Dataset: VIntel (GitHub, ysharma12/VIntel). Classes: bar stool, bookcase, chandelier, dining chair, market umbrella, night stands, ottoman, sconces, table lamp, vases.

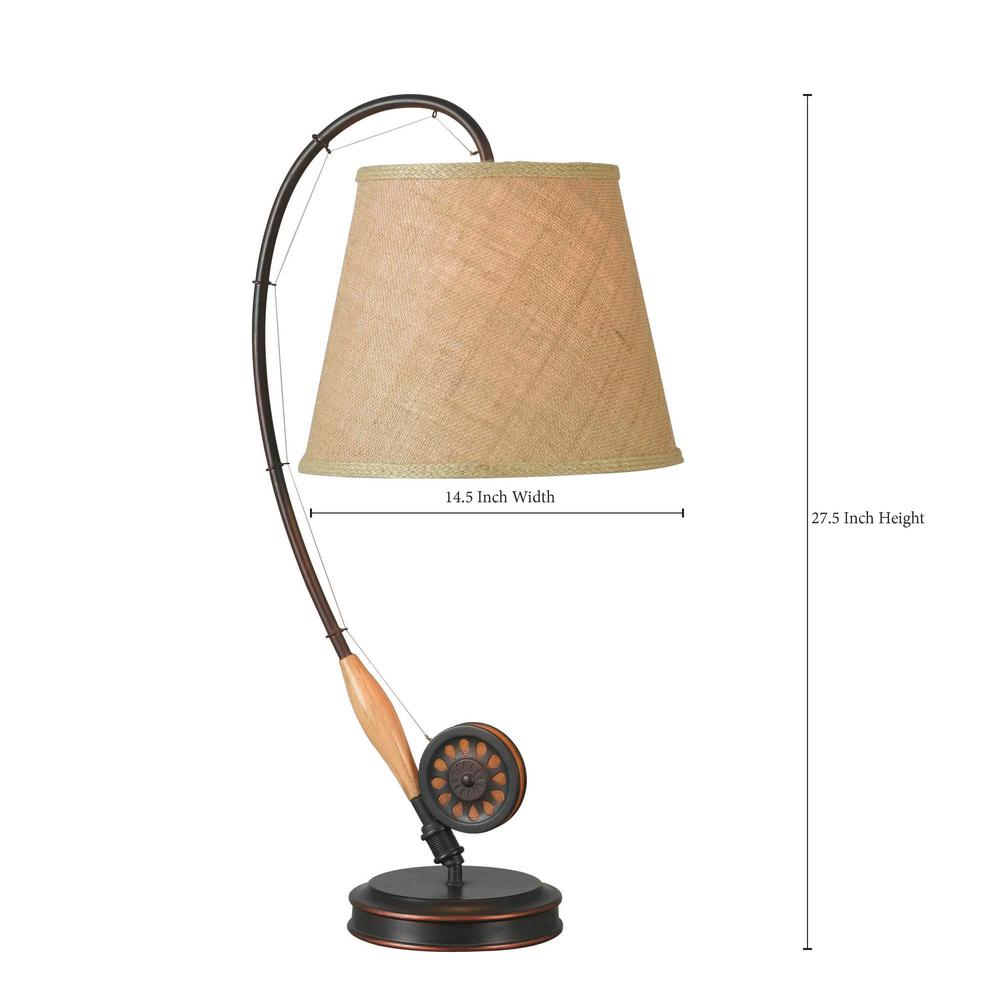
Label: table lamp

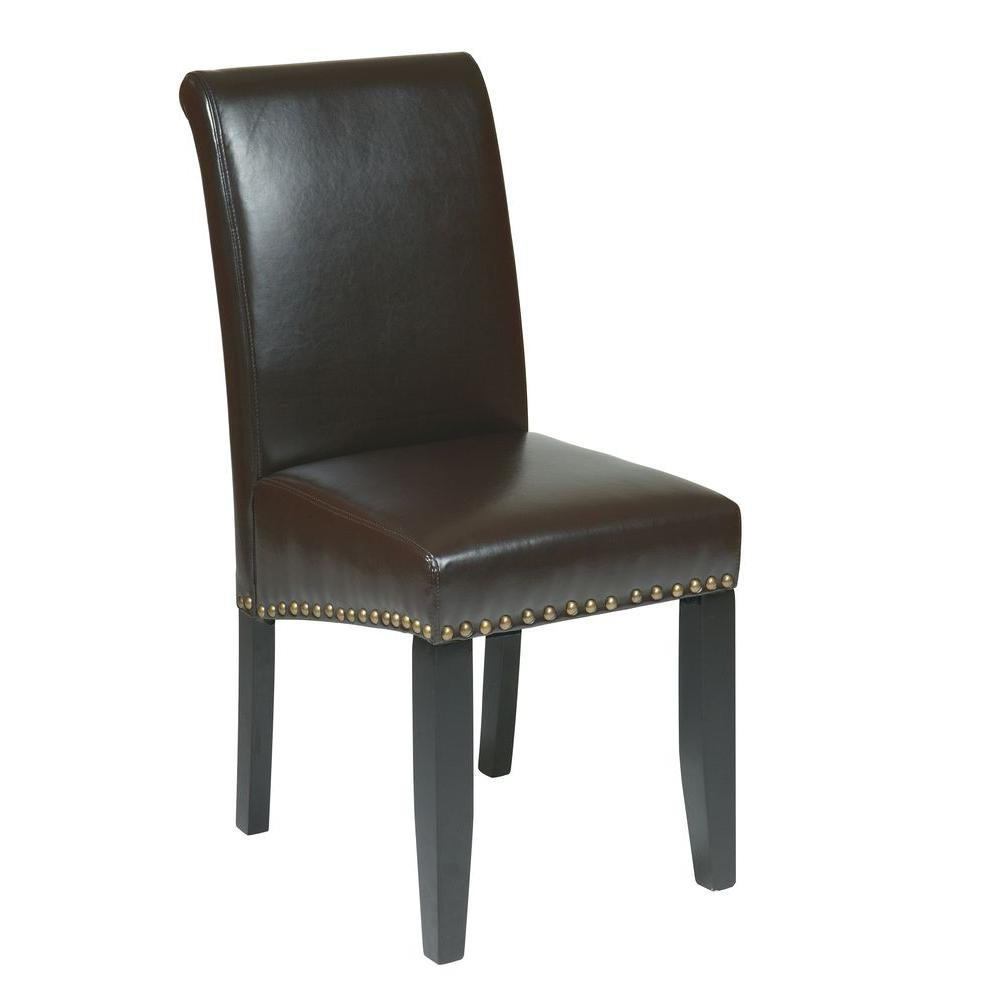
Label: dining chair

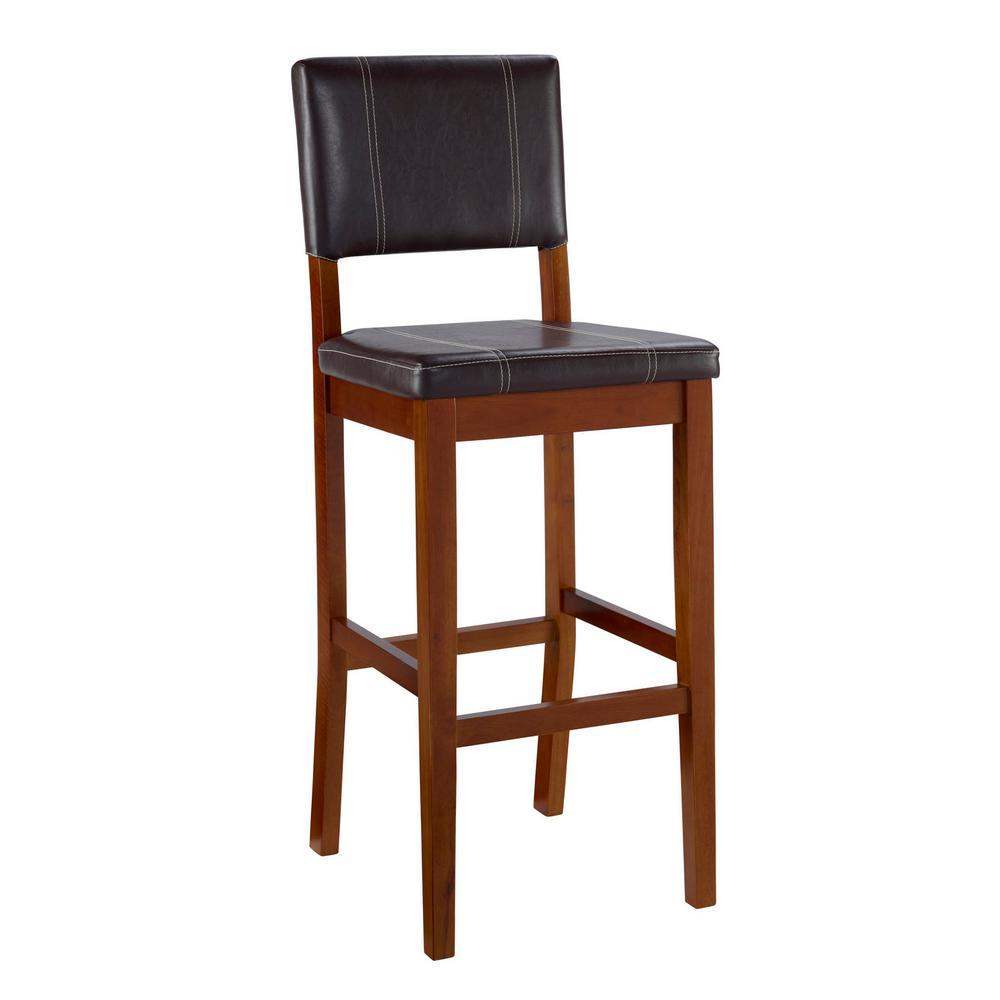
Label: bar stool

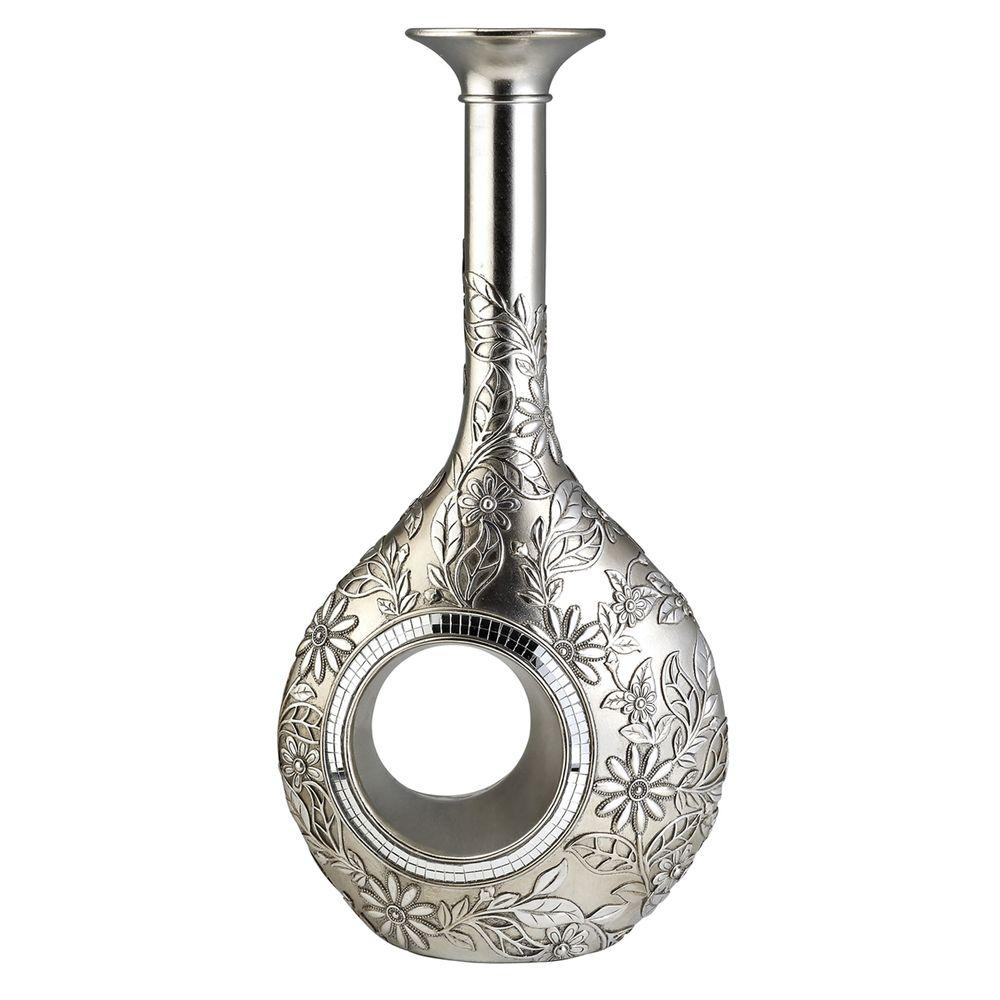
Label: vases

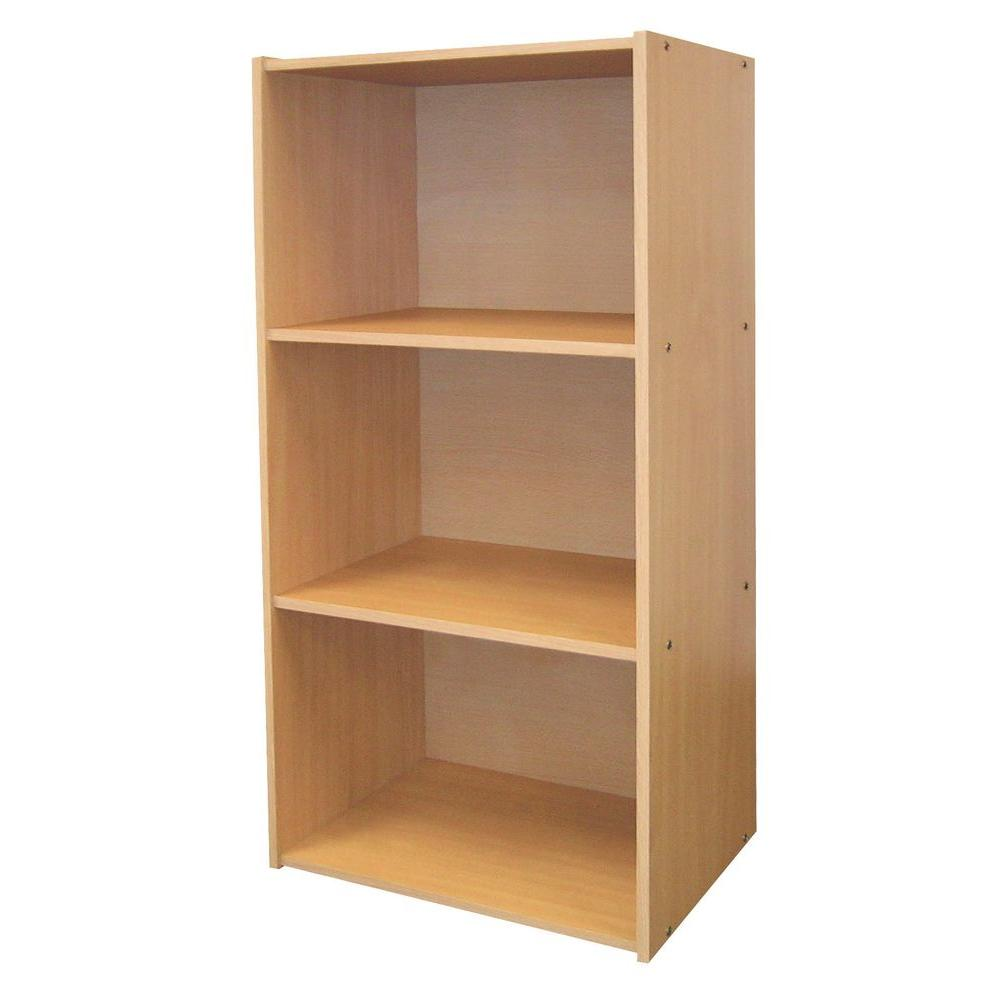
Label: bookcase

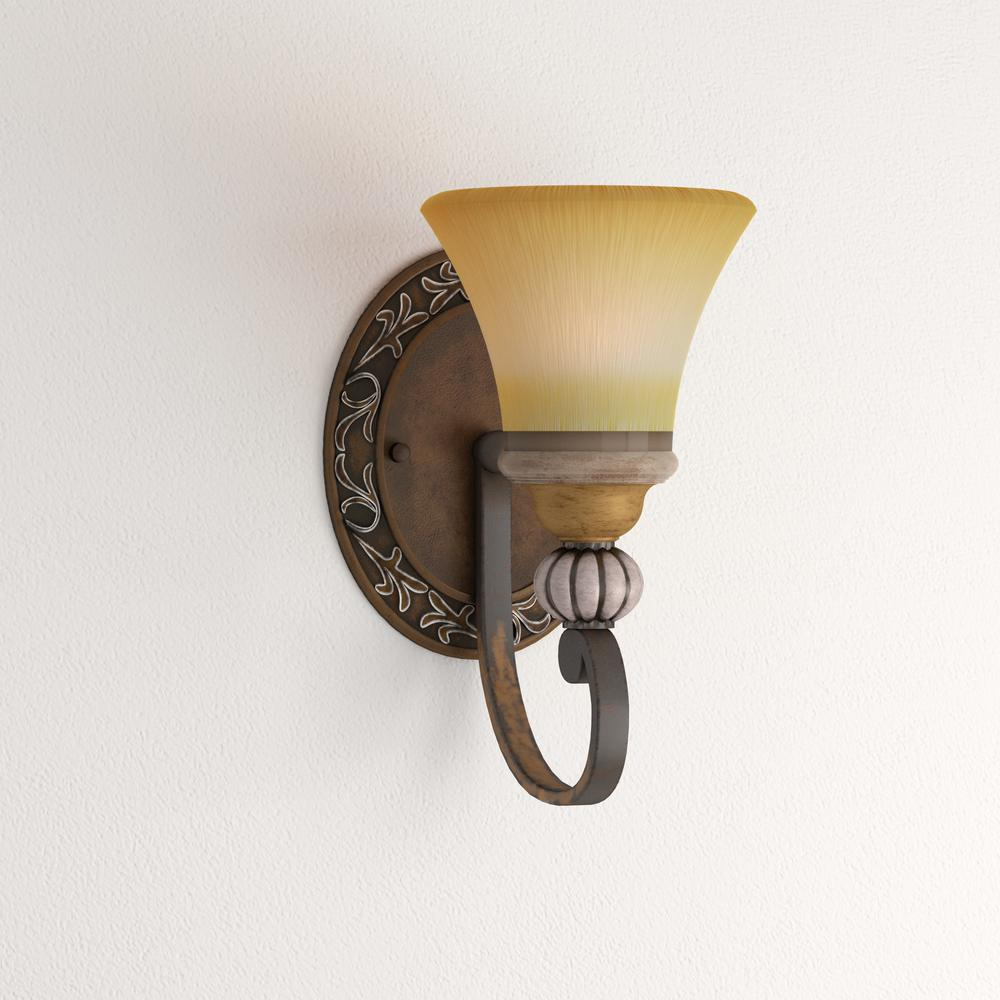
Label: sconces
